Labelled photos from "dataset", an image-classification folder in alevinas/minecraftImagesRNA. The possible labels are: araña, cerdo, creeper, gato, vaca, zombie.

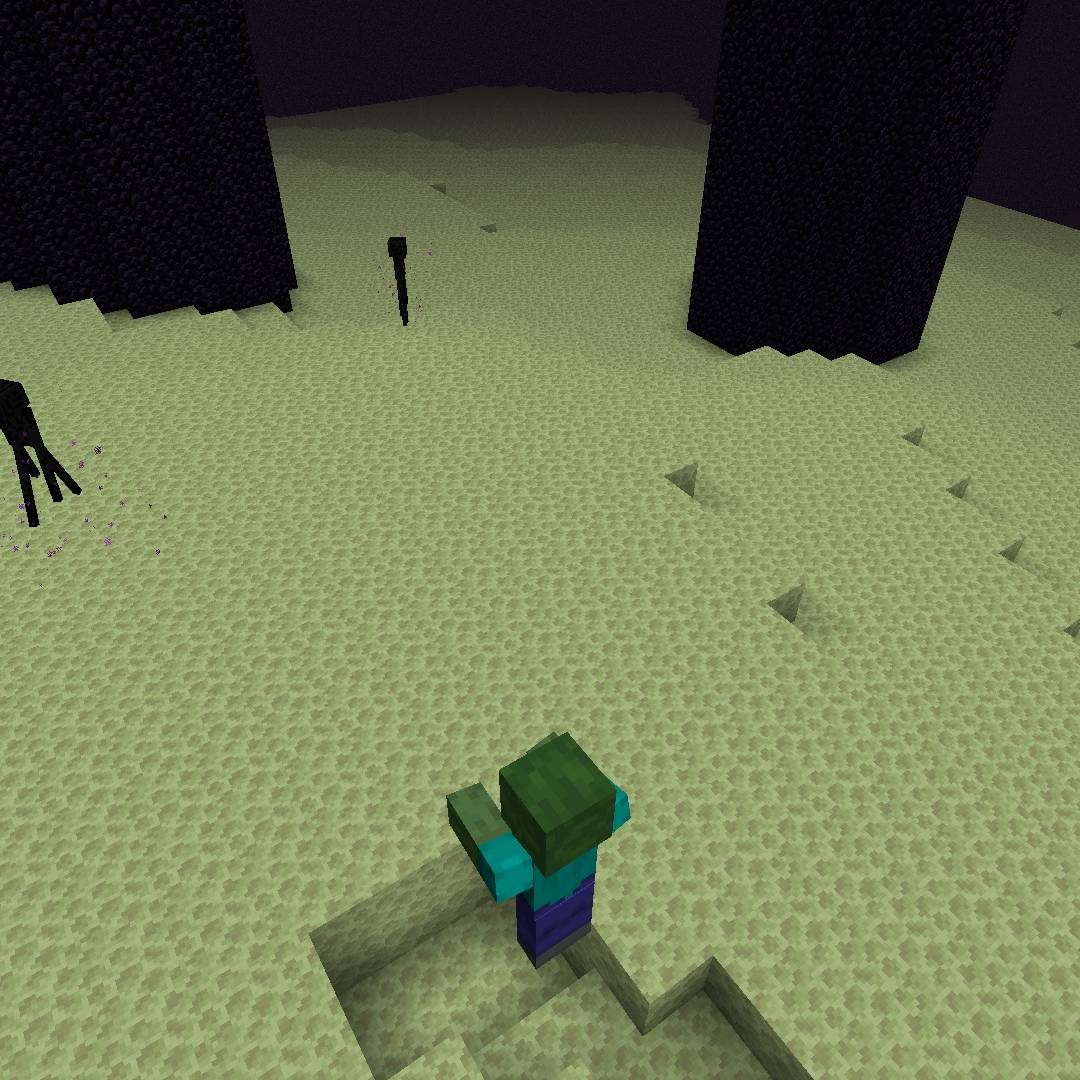
Label: zombie

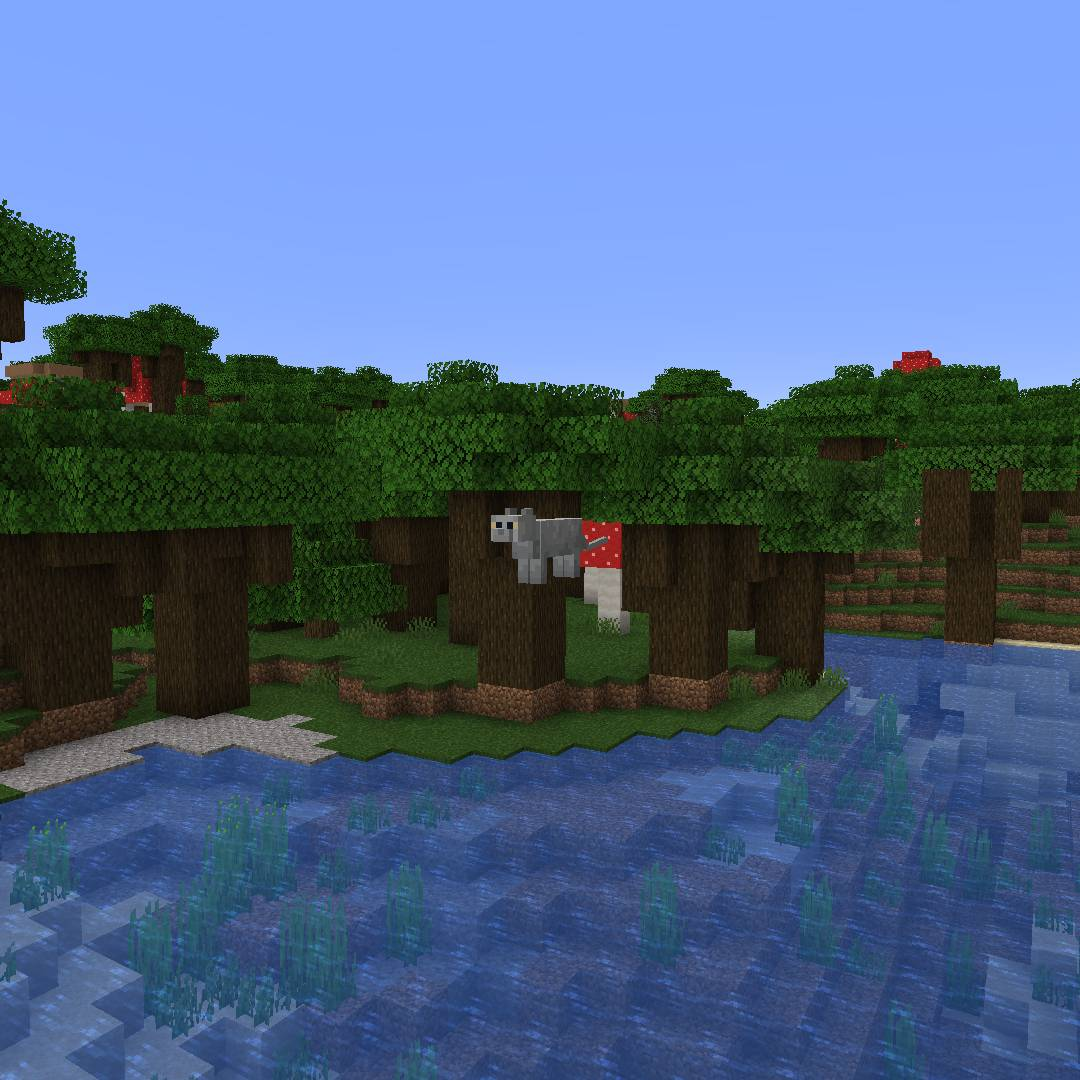
Label: gato

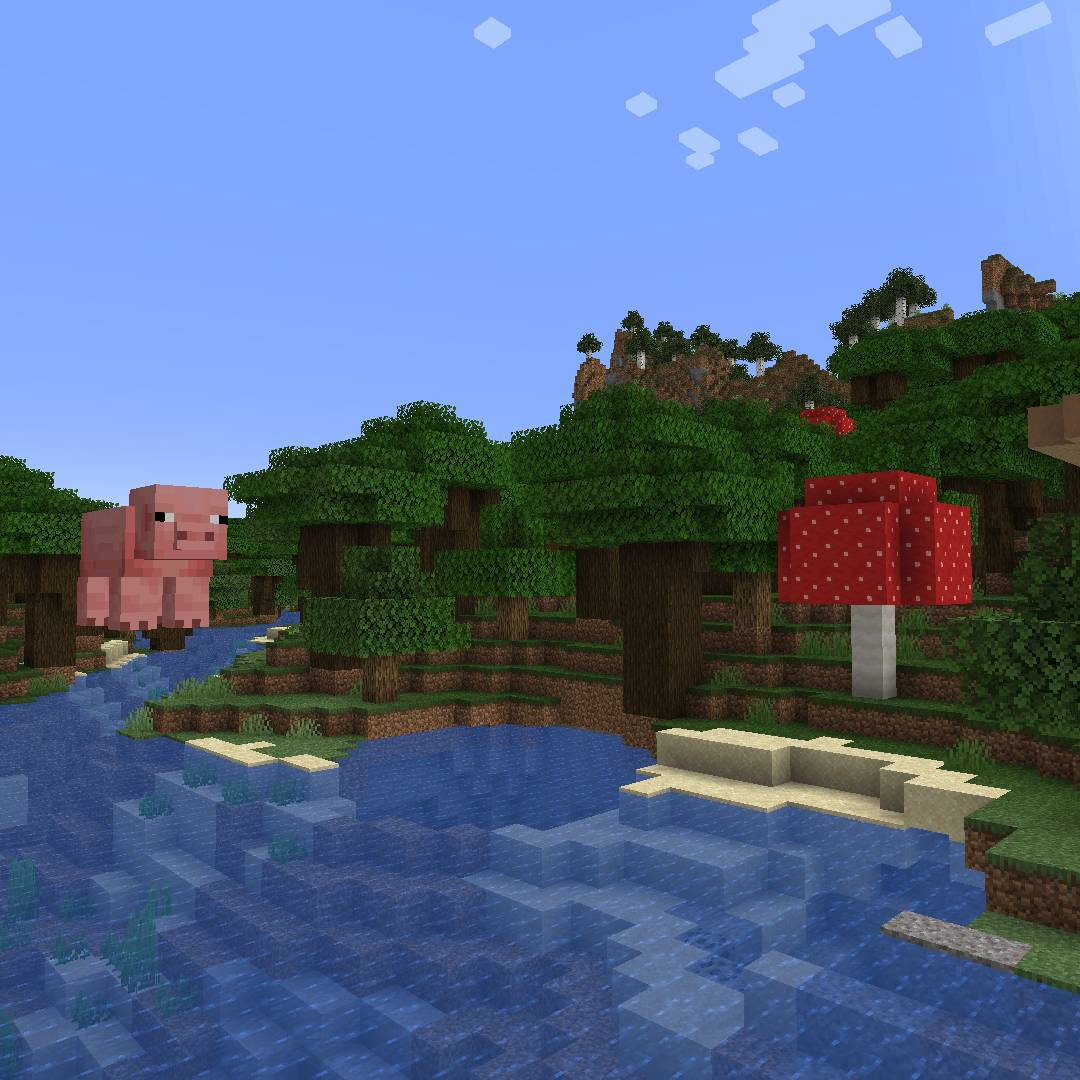
Label: cerdo

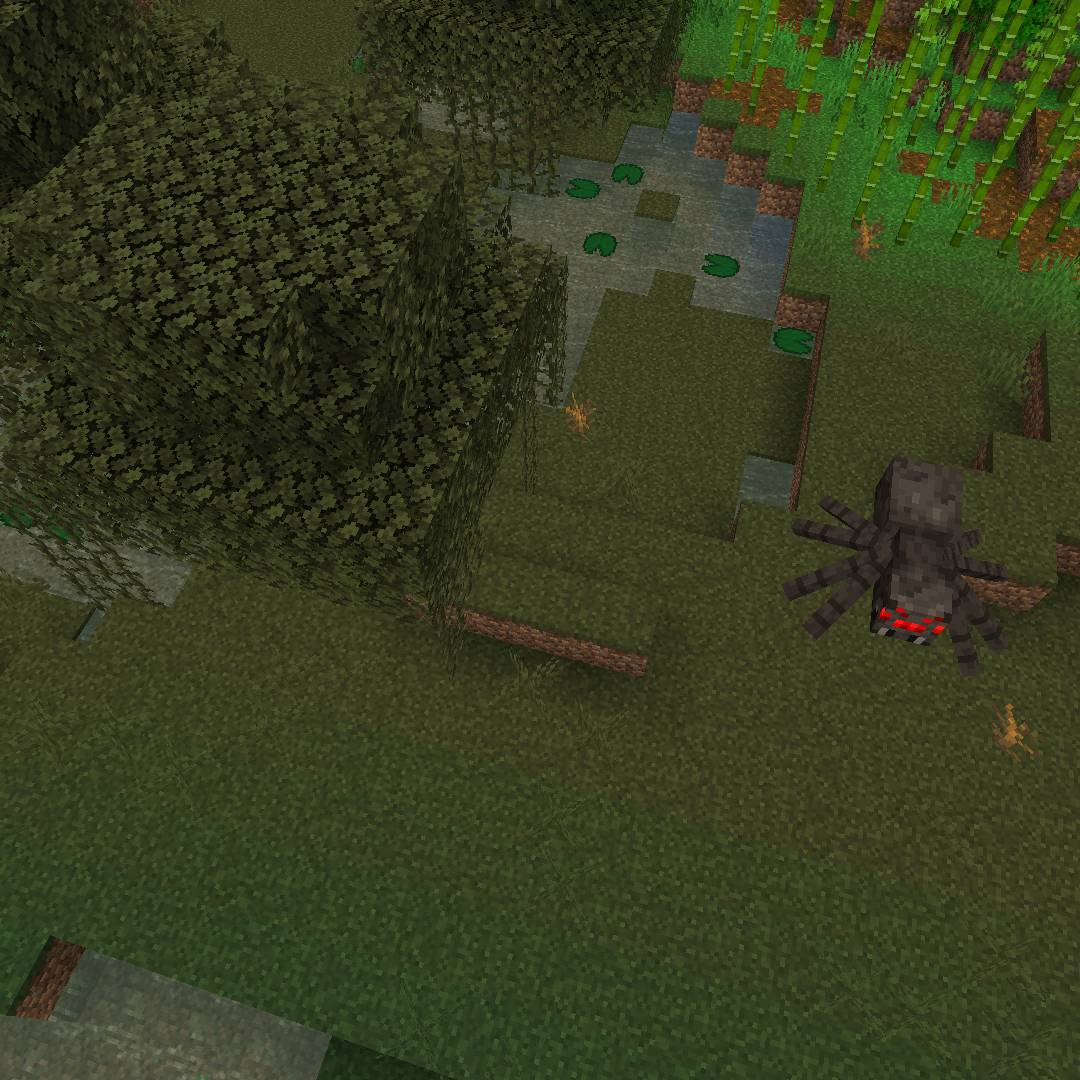
Label: araña

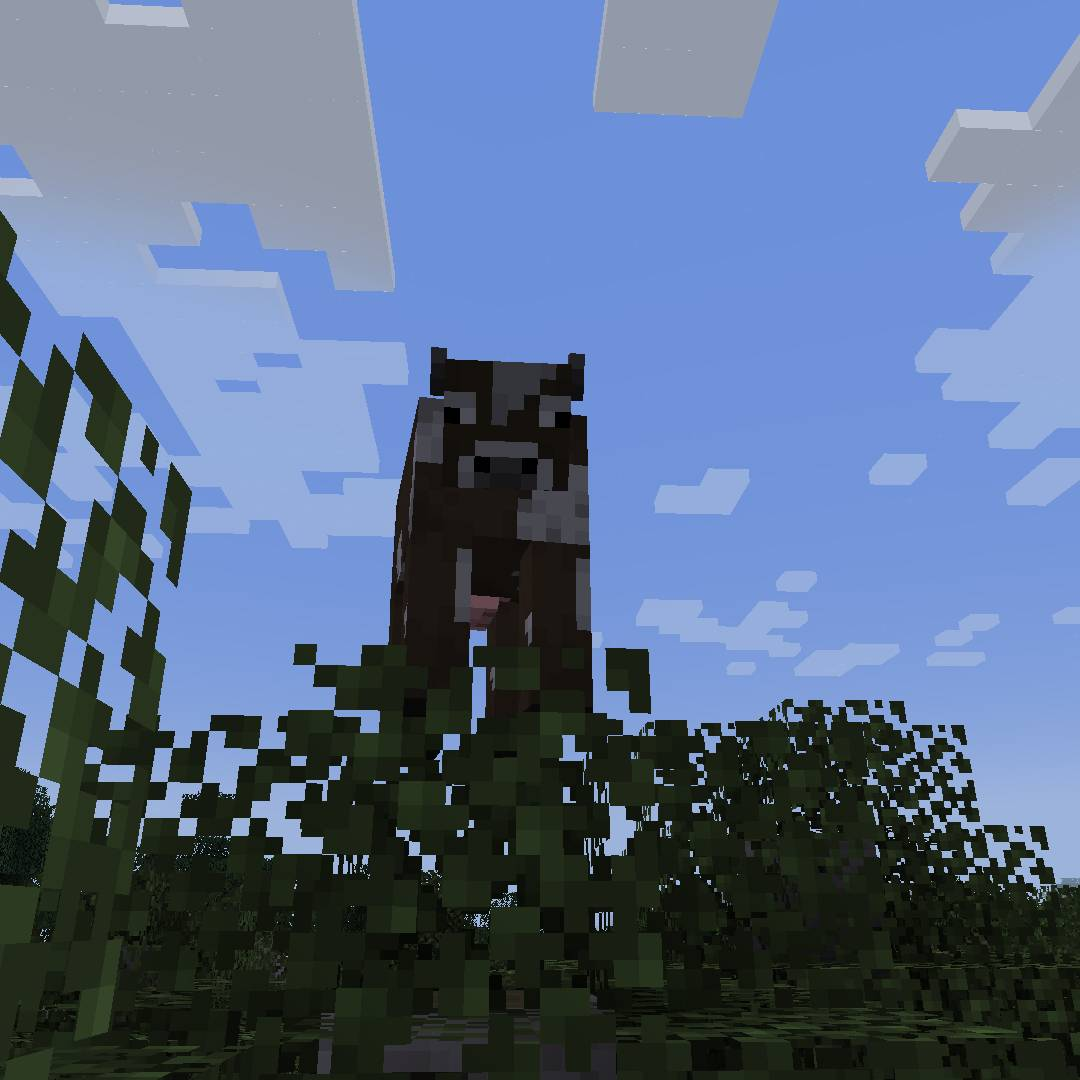
Label: vaca

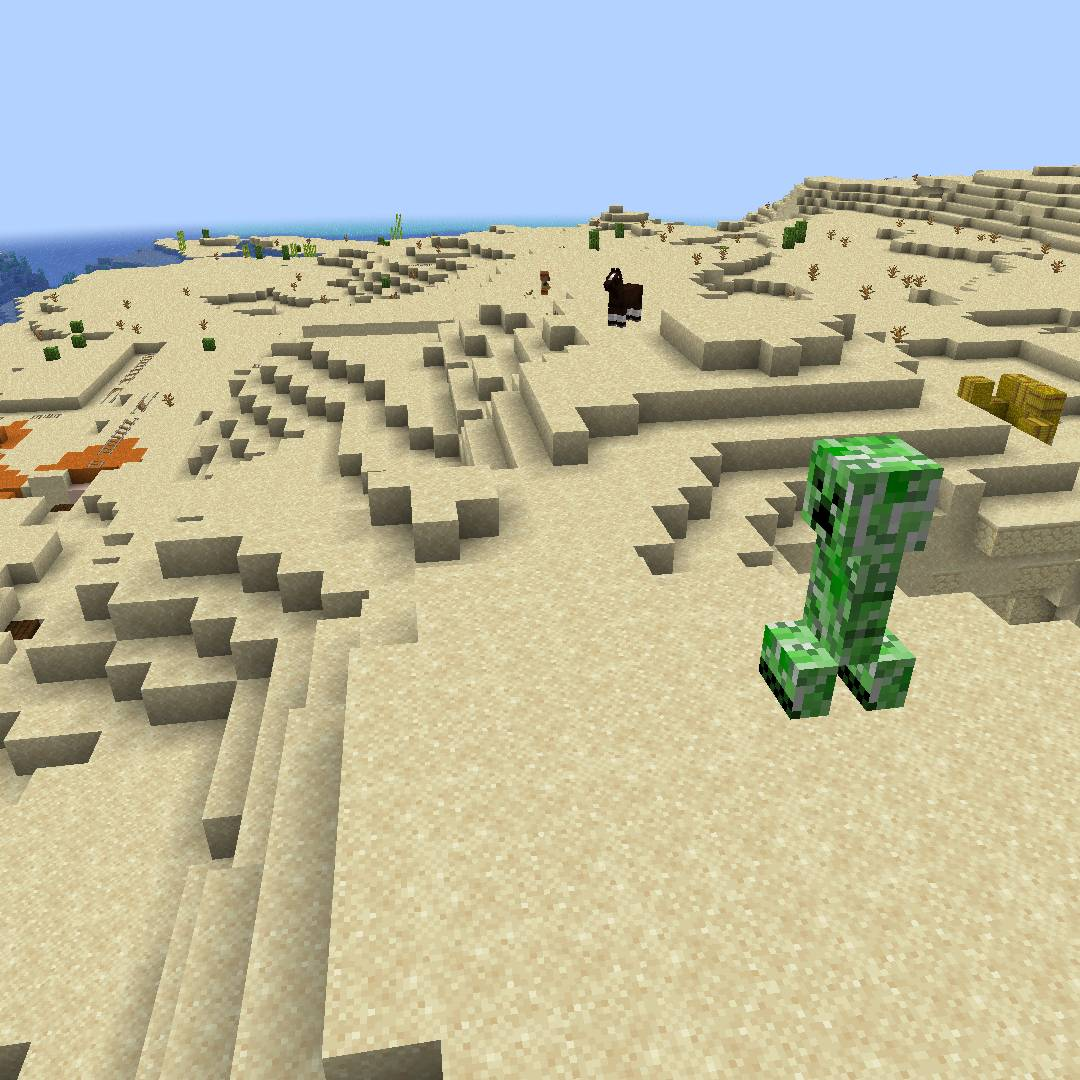
Label: creeper
